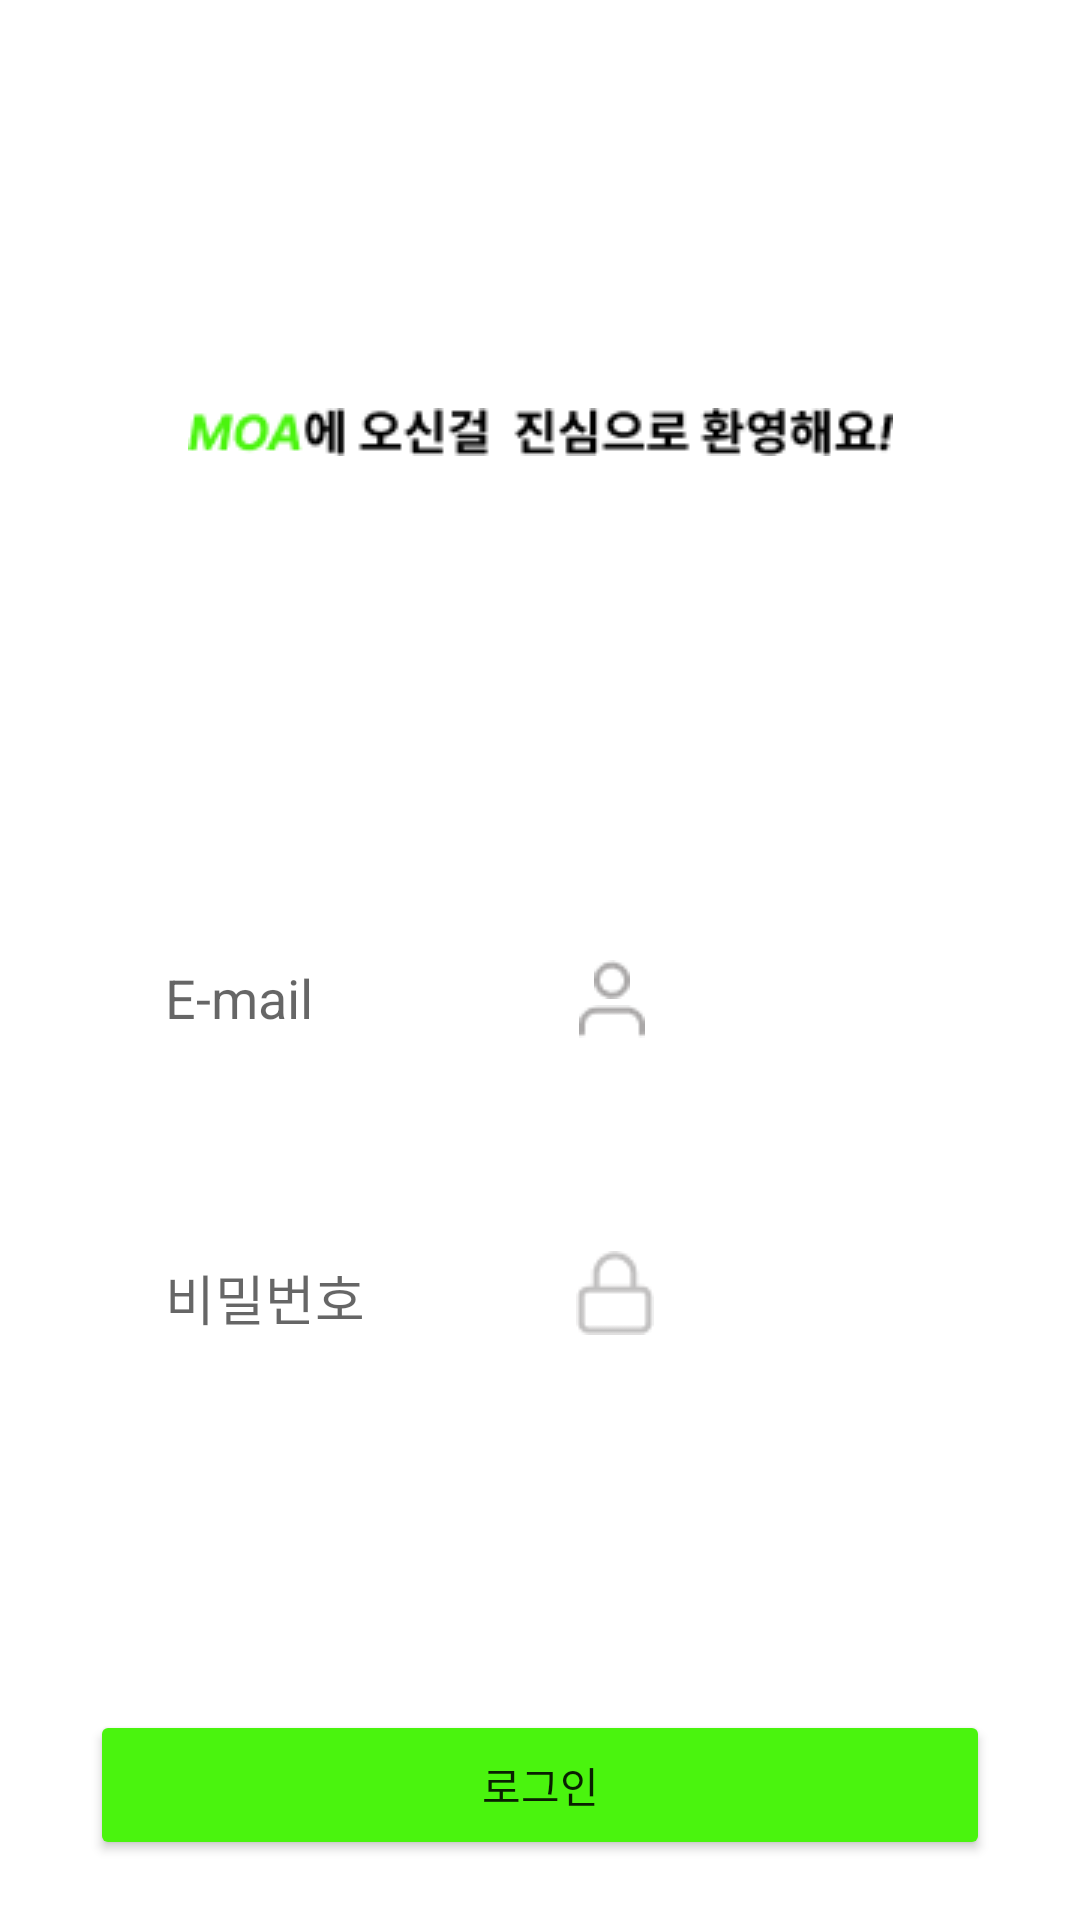

Android layout source for this screen:
<!-- AndroidManifest.xml: application theme Theme.Moa -->
<!-- res/layout/activity_login.xml -->
<?xml version="1.0" encoding="utf-8"?>
<androidx.constraintlayout.widget.ConstraintLayout xmlns:android="http://schemas.android.com/apk/res/android"
    xmlns:app="http://schemas.android.com/apk/res-auto"
    xmlns:tools="http://schemas.android.com/tools"
    android:layout_width="match_parent"
    android:layout_height="match_parent"
    tools:context=".LoginActivity">

    <ImageView
        android:id="@+id/moamoa"
        android:layout_width="wrap_content"
        android:layout_height="wrap_content"
        android:src="@drawable/moa2"
        app:layout_constraintStart_toStartOf="parent"
        app:layout_constraintEnd_toEndOf="parent"
        app:layout_constraintTop_toTopOf="parent"
        android:layout_marginTop="121dp"
        />

    <ImageView
        android:layout_width="wrap_content"
        android:layout_height="wrap_content"
        android:src="@drawable/moa_welcome"
        app:layout_constraintStart_toStartOf="parent"
        app:layout_constraintEnd_toEndOf="parent"
        app:layout_constraintTop_toBottomOf="@id/moamoa"
        android:layout_marginTop="15dp"
        />

    <ImageView
        android:id="@+id/vec"
        android:layout_width="wrap_content"
        android:layout_height="wrap_content"
        android:src="@drawable/vector"
        app:layout_constraintTop_toTopOf="parent"
        app:layout_constraintStart_toStartOf="@id/rec"
        android:layout_marginStart="18dp"
        android:layout_marginTop="320dp"
        />


    <ImageView
        android:id="@+id/imageView"
        android:layout_width="wrap_content"
        android:layout_height="wrap_content"
        android:layout_marginStart="13dp"
        android:layout_marginTop="335dp"
        android:src="@drawable/vector1"
        app:layout_constraintStart_toStartOf="@+id/rec"
        app:layout_constraintTop_toTopOf="parent" />

    <ImageView
        android:id="@+id/rec"
        android:layout_width="wrap_content"
        android:layout_height="wrap_content"
        android:layout_marginTop="300dp"
        android:src="@drawable/rectangle"
        app:layout_constraintEnd_toEndOf="parent"
        app:layout_constraintStart_toStartOf="parent"
        app:layout_constraintTop_toTopOf="parent" />

    <ImageView
        android:id="@+id/rec2"
        android:layout_width="wrap_content"
        android:layout_height="wrap_content"
        android:layout_marginTop="400dp"
        android:src="@drawable/rectangle"
        app:layout_constraintEnd_toEndOf="parent"
        app:layout_constraintStart_toStartOf="parent"
        app:layout_constraintTop_toTopOf="parent" />

    <EditText
        android:id="@+id/et_pn"
        android:layout_width="250dp"
        android:layout_height="45dp"
        android:layout_marginTop="310dp"
        android:background="@android:color/transparent"
        android:hint="E-mail"
        app:layout_constraintEnd_toEndOf="@+id/rec"
        app:layout_constraintStart_toStartOf="@+id/rec"
        app:layout_constraintTop_toTopOf="parent" />


    <Button
        android:id="@+id/btn_login"
        android:layout_width="300dp"
        android:layout_height="50dp"
        android:layout_marginTop="570dp"
        android:text="로그인"
        android:backgroundTint="#4AF40E"
        app:layout_constraintEnd_toEndOf="parent"
        app:layout_constraintStart_toStartOf="parent"
        app:layout_constraintTop_toTopOf="parent"
        />


    <EditText
        android:id="@+id/et_pw"
        android:layout_width="250dp"
        android:layout_height="45dp"
        android:layout_marginTop="410dp"
        android:hint="비밀번호"
        android:background="@android:color/transparent"
        android:inputType="textPassword"
        app:layout_constraintEnd_toEndOf="@+id/rec2"
        app:layout_constraintStart_toStartOf="@+id/rec2"
        app:layout_constraintTop_toTopOf="parent" />

    <ImageView
        android:layout_width="wrap_content"
        android:layout_height="wrap_content"
        android:src="@drawable/noaccount"
        app:layout_constraintStart_toStartOf="parent"
        app:layout_constraintEnd_toEndOf="parent"
        app:layout_constraintTop_toTopOf="parent"
        android:layout_marginTop="650dp"
        />

    <ImageView
        android:id="@+id/iv_2"
        android:layout_width="wrap_content"
        android:layout_height="wrap_content"
        android:src="@drawable/signup"
        app:layout_constraintStart_toStartOf="parent"
        app:layout_constraintTop_toTopOf="parent"
        android:layout_marginStart="300dp"
        android:layout_marginTop="700dp"
        />

    <ImageView
        android:layout_width="wrap_content"
        android:layout_height="wrap_content"
        android:src="@drawable/rock"
        app:layout_constraintStart_toStartOf="@id/rec2"
        app:layout_constraintTop_toTopOf="parent"
        android:layout_marginTop="417dp"
        android:layout_marginStart="12dp"
        />


</androidx.constraintlayout.widget.ConstraintLayout>
<!-- resources referenced by this layout -->
<resources>
  <!-- drawable moa_welcome: png bitmap (drawable, 2919 bytes) -->
  <!-- drawable noaccount: png bitmap (drawable, 2387 bytes) -->
  <!-- drawable rock: png bitmap (drawable, 533 bytes) -->
  <!-- drawable signup: png bitmap (drawable, 653 bytes) -->
  <!-- drawable vector: png bitmap (drawable, 414 bytes) -->
  <!-- drawable vector1: png bitmap (drawable, 336 bytes) -->
  <style name="Theme.Moa" parent="Theme.MaterialComponents.DayNight.DarkActionBar">
          
          <item name="colorPrimary">@color/purple_500</item>
          <item name="colorPrimaryVariant">@color/purple_700</item>
          <item name="colorOnPrimary">@color/white</item>
          
          <item name="colorSecondary">@color/teal_200</item>
          <item name="colorSecondaryVariant">@color/teal_700</item>
          <item name="colorOnSecondary">@color/black</item>
          
          <item name="android:statusBarColor" tools:targetApi="l">?attr/colorPrimaryVariant</item>
          
          <item name="windowNoTitle">true</item>
          <item name="android:windowFullscreen">true</item>
      </style>
  <color name="purple_500">#FF6200EE</color>
  <color name="purple_700">#FF3700B3</color>
  <color name="white">#FFFFFFFF</color>
  <color name="teal_200">#FF03DAC5</color>
  <color name="teal_700">#FF018786</color>
  <color name="black">#FF000000</color>
</resources>
